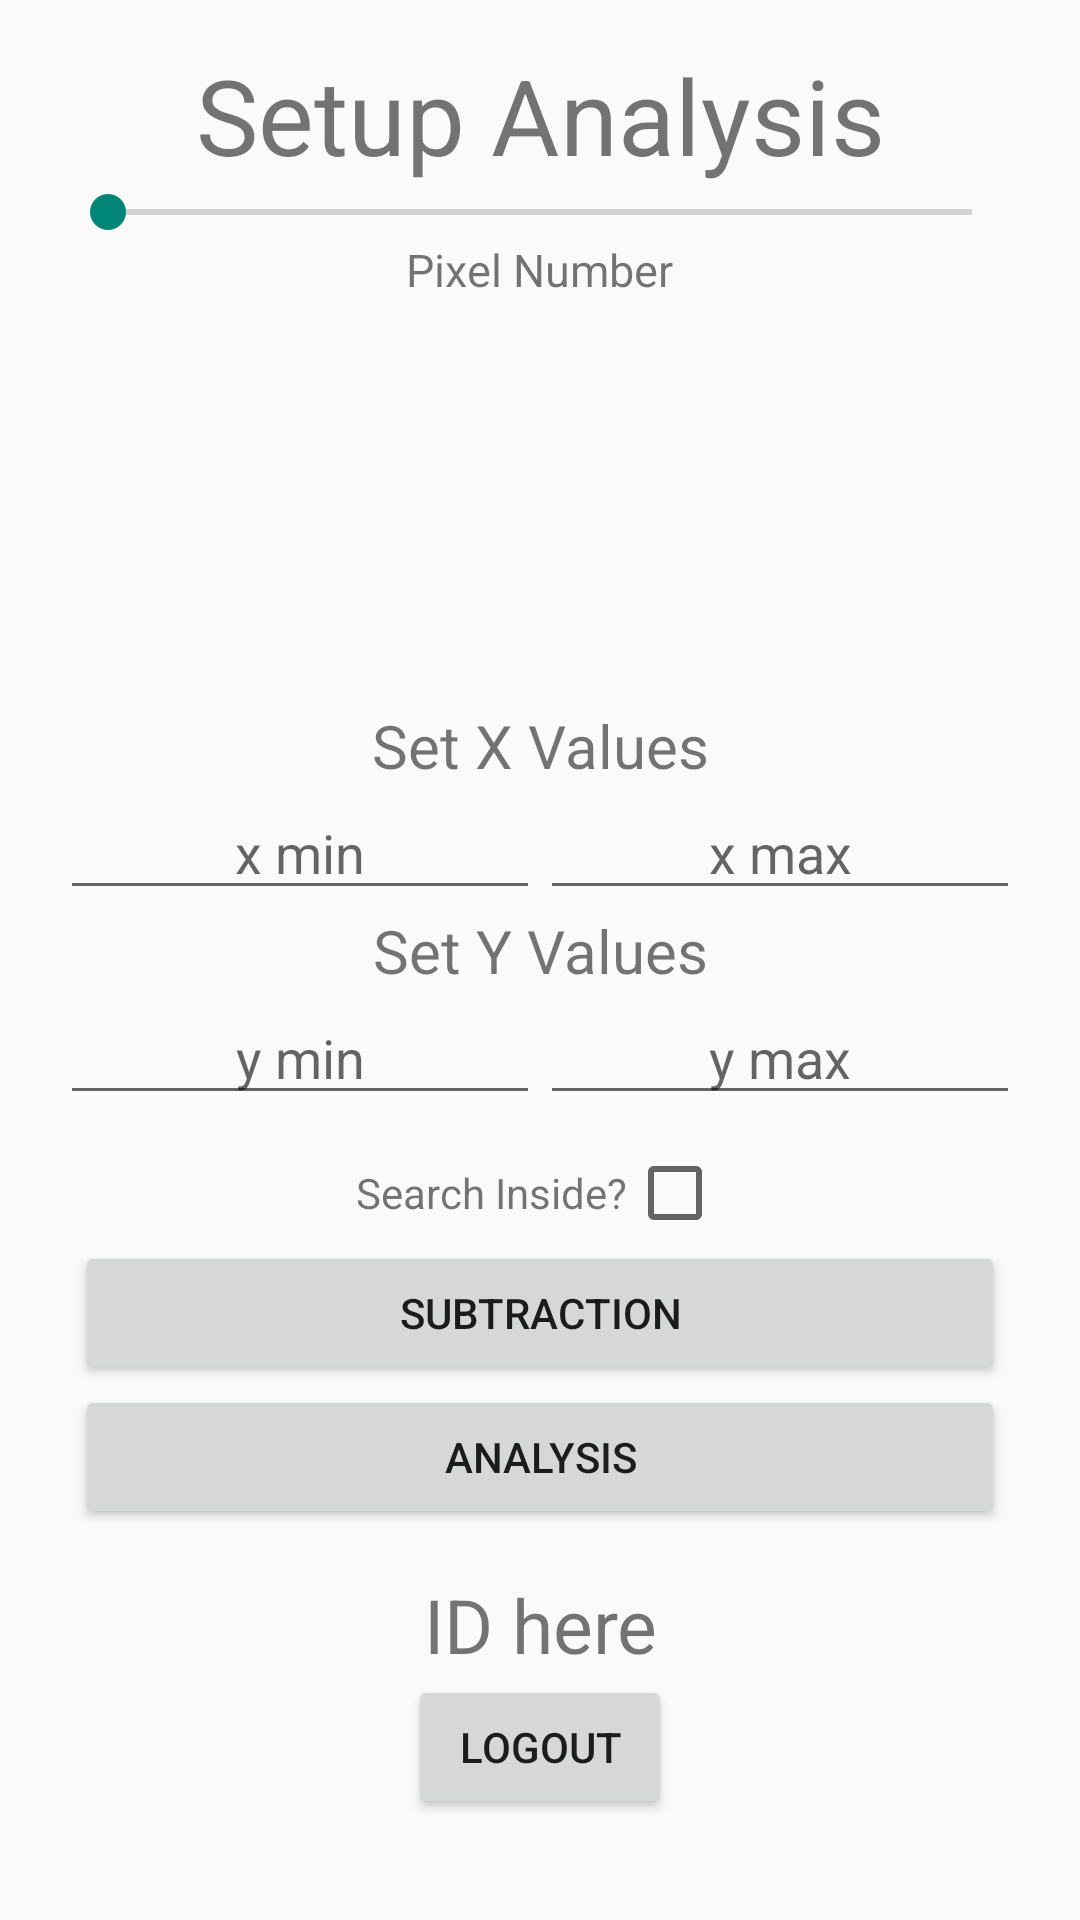

This screen was rendered from an Android layout file. Write that file and the resources it references.
<!-- AndroidManifest.xml: application theme AppTheme -->
<!-- res/layout/setup_fragment.xml -->
<?xml version="1.0" encoding="utf-8"?>
<LinearLayout xmlns:android="http://schemas.android.com/apk/res/android"
    android:orientation="vertical"
    android:gravity="center_horizontal"
    android:layout_width="match_parent"
    android:layout_height="match_parent"
    android:id="@+id/layout">
    <TextView
        android:layout_marginTop="15dp"
        android:layout_width="match_parent"
        android:layout_height="wrap_content"
        android:text="@string/setup"
        android:textSize="35dp"
        android:gravity="center"/>
    <SeekBar
        android:id="@+id/pixel_seek_bar"
        android:layout_width="match_parent"
        android:layout_height="wrap_content"
        android:layout_marginLeft="20dp"
        android:layout_marginRight="20dp"/>
    <TextView
        android:id="@+id/pixel_text"
        android:layout_width="wrap_content"
        android:layout_height="wrap_content"
        android:text="@string/pixelNumber"
        android:textSize="15dp"
        android:layout_marginBottom="15dp"/>
    <ImageView
        android:layout_width="wrap_content"
        android:layout_height="100dp"
        android:id="@+id/image"/>
    
    <TextView
        android:layout_marginTop="20dp"
        android:layout_width="match_parent"
        android:layout_height="wrap_content"
        android:gravity="center_horizontal"
        android:textSize="20dp"
        android:text="@string/set_x"/>
    <LinearLayout
        android:layout_marginLeft="20dp"
        android:layout_marginRight="20dp"
        android:layout_width="match_parent"
        android:layout_height="wrap_content"
        android:orientation="horizontal">
        <EditText
            android:id="@+id/xmin_text"
            android:gravity="center_horizontal"
            android:layout_width="fill_parent"
            android:layout_height="wrap_content"
            android:layout_weight="1"
            android:inputType="numberDecimal"
            android:hint="@string/xmin"/>
        <EditText
            android:id="@+id/xmax_text"
            android:gravity="center_horizontal"
            android:layout_width="fill_parent"
            android:layout_height="wrap_content"
            android:layout_weight="1"
            android:inputType="numberDecimal"
            android:hint="@string/xmax"/>
    </LinearLayout>
    <TextView
        android:layout_width="match_parent"
        android:layout_height="wrap_content"
        android:gravity="center_horizontal"
        android:textSize="20dp"
        android:text="@string/set_y"/>
    <LinearLayout
        android:layout_marginLeft="20dp"
        android:layout_marginRight="20dp"
        android:layout_width="match_parent"
        android:layout_height="wrap_content"
        android:orientation="horizontal">
        <EditText
            android:id="@+id/ymin_text"
            android:gravity="center_horizontal"
            android:layout_width="fill_parent"
            android:layout_height="wrap_content"
            android:layout_weight="1"
            android:inputType="numberDecimal"
            android:hint="@string/ymin"/>
        <EditText
            android:id="@+id/ymax_text"
            android:gravity="center_horizontal"
            android:layout_width="fill_parent"
            android:layout_height="wrap_content"
            android:layout_weight="1"
            android:inputType="numberDecimal"
            android:hint="@string/ymax"/>
    </LinearLayout>
    <LinearLayout
        android:layout_marginTop="10dp"
        android:gravity="center"
        android:layout_width="fill_parent"
        android:layout_height="wrap_content"
        android:orientation="horizontal">
        <TextView
            android:layout_width="wrap_content"
            android:layout_height="wrap_content"
            android:text="Search Inside?"/>
        <CheckBox
            android:id="@+id/insideCheckBox"
            android:layout_width="wrap_content"
            android:layout_height="wrap_content"/>
    </LinearLayout>
    <Button
        android:id="@+id/subtraction_button"
        android:layout_marginRight="25dp"
        android:layout_marginLeft="25dp"
        android:layout_width="match_parent"
        android:layout_height="wrap_content"
        android:text="@string/subtraction"/>
    <Button
        android:id="@+id/analysis_button"
        android:layout_marginRight="25dp"
        android:layout_marginLeft="25dp"
        android:layout_width="match_parent"
        android:layout_height="wrap_content"
        android:text="@string/analysis"/>
    <TextView
        android:gravity="center"
        android:textSize="25dp"
        android:id="@+id/printer_id"
        android:layout_width="fill_parent"
        android:layout_height="wrap_content"
        android:layout_marginTop="15dp"
        android:text="ID here"/>
    <Button
        android:layout_width="wrap_content"
        android:layout_height="wrap_content"
        android:text="@string/logout"
        android:id="@+id/logout"/>

</LinearLayout>
<!-- resources referenced by this layout -->
<resources>
  <string name="analysis">Analysis</string>
  <string name="logout">Logout</string>
  <string name="pixelNumber">Pixel Number</string>
  <string name="set_x">Set X Values</string>
  <string name="set_y">Set Y Values</string>
  <string name="setup">Setup Analysis</string>
  <string name="subtraction">Subtraction</string>
  <string name="xmax">x max</string>
  <string name="xmin">x min</string>
  <string name="ymax">y max</string>
  <string name="ymin">y min</string>
  <style name="AppTheme" parent="Theme.AppCompat.Light.DarkActionBar">
          
      </style>
</resources>
